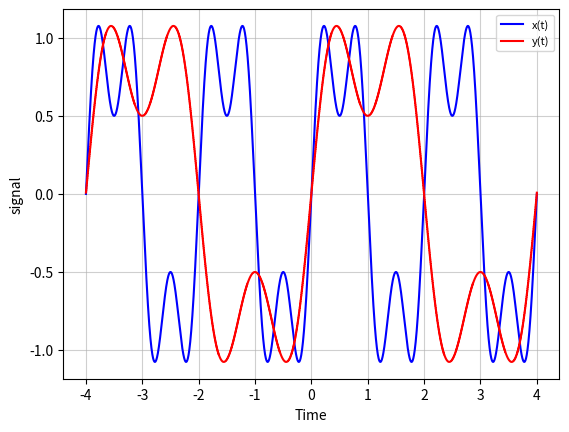

Write the Python code that produced this figure.
# This file is the solution
import numpy as np
import matplotlib.pyplot as plt

# ----------------------------
# Time axis
# ----------------------------
T_MIN, T_MAX, N = -4.0, 4.0, 4001


def x_of_t(t: np.ndarray) -> np.ndarray:
    """
    Base signal x(t): sinusoidal signal
    """
    return (
        np.sin(2 * np.pi * 0.5 * t)
        + 0.5 * np.sin(2 * np.pi * 1.5 * t)
    )


# ==========================================================
# ANSWER IMPLEMENTATION
# ==========================================================

def interpolate_signal(
    t_original: np.ndarray,
    x_original: np.ndarray,
    t_query: np.ndarray
) -> np.ndarray:
    """
    Interpolate using average of two neighboring samples.
    """

    dt = t_original[1]-t_original[0]

    idx = (t_query - t_original[0])/dt 

    idx_left = np.floor(idx).astype(int)
    idx_right = np.ceil(idx).astype(int)

    idx_left = np.clip(idx_left,0,len(t_original)-1)
    idx_right = np.clip(idx_right,0,len(t_original)-1)

    return 0.5*(x_original[idx_left]+x_original[idx_right])

    #return np.interp(t_query,t_original,x_original,left=0.0,right = 0.0)


def time_scale(
    t: np.ndarray,
    x: np.ndarray,
    k: int
) -> np.ndarray:
    """
    Time sub-scaling:
        y(t) = x(t / k)
    """
    return interpolate_signal(t,x,t/k)


def plot_pair(t: np.ndarray, x: np.ndarray, y: np.ndarray, title: str):
    """
    Plot graphs.
    """
    plt.plot(t,x, color = 'blue', label = 'x(t)')
    plt.plot(t,y,color = 'red',label = 'y(t)')
    plt.legend(fontsize=8)
    plt.grid(True, alpha=0.6)
    plt.xlabel("Time")
    plt.ylabel("signal")


# ----------------------------
# Main
# ----------------------------
def main():
    t = np.linspace(T_MIN, T_MAX, N)
    x = x_of_t(t)

    k = 2   # sub-scaling factor
    y = time_scale(t, x, k)

    plot_pair(
        t,
        x,
        y,
        title=f"Time Sub-scaling: y(t) = x(t / {k})"
    )
    plt.show()


if __name__ == "__main__":
    main()
